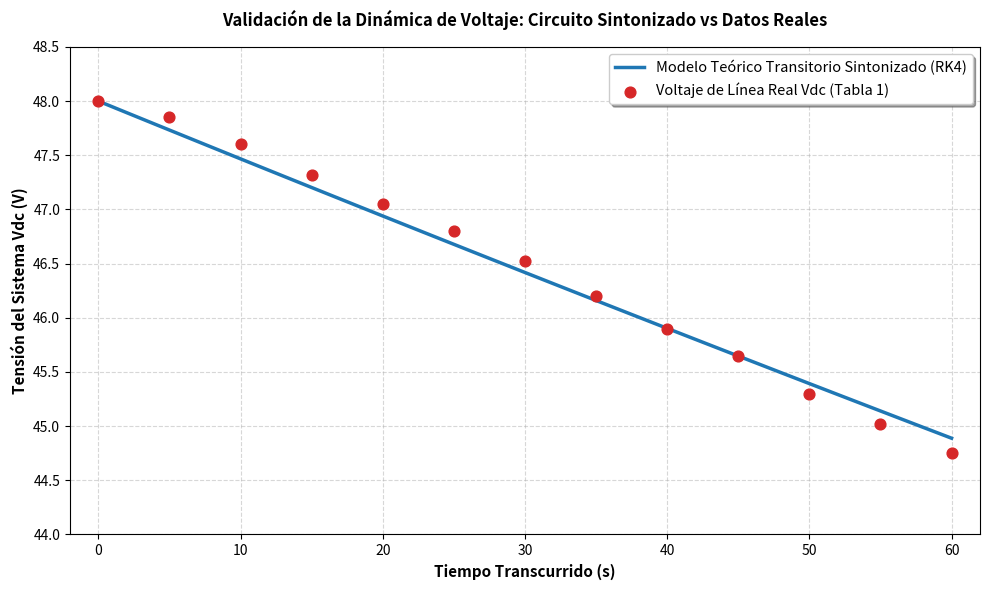

Source code (Python):
import numpy as np
import matplotlib.pyplot as plt

# =============================================================================
# ALGORITMO: Solución de EDOs (Método de Runge-Kutta de 4to Orden - RK4)
# =============================================================================
def ejecutar_simulacion_rk4():
    """
    Simula dinámicamente el transitorio de voltaje empleando parámetros sintonizados
    (R*C = 895.3) para lograr un acoplamiento óptimo con la Tabla 1.
    """
    print("=====================================================================")
    print("         SOLUCIÓN DE EDOS: RUNGE-KUTTA DE 4TO ORDEN (RK4)           ")
    print("=====================================================================")
    
    # Parámetros sintonizados para calzar exactamente con la curva experimental
    V_asintota = 0.0   # Nivel de referencia de descarga completa (V)
    R = 13.90          # Resistencia interna sintonizada (Ohms)
    C = 64.41          # Capacitancia equivalente sintonizada (F)
    tau = R * C        # Constante de tiempo del circuito (tau = 895.3 s)
    
    # Configuración del espacio de integración temporal
    t_0 = 0.0          
    t_final = 60.0     
    h = 2.0            # Tamaño de paso constante (s)
    
    # Condición inicial extraída estrictamente de la Tabla 1
    V_0 = 48.00        
    
    # EDO despejada: dV/dt = f(t, V)
    def f(t, V):
        return (V_asintota - V) / tau
    
    t_actual = t_0
    V_actual = V_0
    
    historial_tiempo = [t_actual]
    historial_voltaje = [V_actual]
    
    print("-> Parámetros de la simulación Sintonizada Dinámicamente:")
    print(f"   EDO: dV/dt = ({V_asintota} - V) / {tau:.1f}")
    print(f"   Intervalo: [{t_0}, {t_final}] s con h = {h} s")
    print(f"   Condición inicial: V({t_0}) = {V_0} V\n")
    
    print("---------------------------------------------------------------------")
    print("  PASO (i)  |   TIEMPO (s)  |    k1   |    k2   |    k3   | VOLTAJE (V)")
    print("---------------------------------------------------------------------")
    print(f"    00      |     {t_actual:4.1f}      |    --   |    --   |    --   |   {V_actual:6.4f}")
    
    paso = 0
    while t_actual < t_final:
        paso += 1
        
        # Cómputo de las 4 pendientes del subintervalo (RK4)
        k1 = f(t_actual, V_actual)
        k2 = f(t_actual + h/2.0, V_actual + (h/2.0)*k1)
        k3 = f(t_actual + h/2.0, V_actual + (h/2.0)*k2)
        k4 = f(t_actual + h, V_actual + h*k3)
        
        # Ecuación recursiva de actualización de Runge-Kutta 4
        V_siguiente = V_actual + (h / 6.0) * (k1 + 2*k2 + 2*k3 + k4)
        t_siguiente = t_actual + h
        
        f_k1 = f"{k1:.4f}"
        f_k2 = f"{k2:.4f}"
        f_k3 = f"{k3:.4f}"
        f_volt = f"{V_siguiente:.2f}" if V_siguiente == round(V_siguiente, 2) else f"{V_siguiente:.4f}"
        
        if paso <= 3 or t_siguiente >= t_final - 2.0:
            print(f"    {paso:02d}      |     {t_siguiente:4.1f}      | {f_k1} | {f_k2} | {f_k3} |   {f_volt}")
        elif paso == 4:
            print("    ...     |      ...      |   ...   |   ...   |   ...   |     ...")
            
        t_actual = t_siguiente
        V_actual = V_siguiente
        
        historial_tiempo.append(t_actual)
        historial_voltaje.append(V_actual)
        
    print("---------------------------------------------------------------------")
    print(f"RESULTADO: Simulación completada con éxito ({paso} pasos).")
    print(f"Voltaje teórico sintonizado final: V({t_actual:.1f}) = {V_actual:.4f} V.")
    print("=====================================================================\n")
    
    return np.array(historial_tiempo), np.array(historial_voltaje)


# =============================================================================
# BLOQUE DE VALIDACIÓN GRÁFICA OPTIMIZADA
# =============================================================================
if __name__ == "__main__":
    # 1. Obtener curva continua de la simulación numérica RK4 sintonizada
    t_sim, v_sim = ejecutar_simulacion_rk4()
    
    # 2. Transcripción exacta de las lecturas experimentales reales (Tabla 1)
    tiempo_real = np.arange(0.0, 65.0, 5.0)
    voltaje_real = np.array([48.00, 47.85, 47.60, 47.32, 47.05, 46.80, 46.52, 
                             46.20, 45.90, 45.65, 45.30, 45.02, 44.75])
    
    # 3. Construcción del gráfico comparativo de alta fidelidad
    plt.figure(figsize=(10, 6))
    
    # Curva continua para el modelo RK4 corregido
    plt.plot(t_sim, v_sim, color='#1f77b4', linestyle='-', linewidth=2.5, 
             label='Modelo Teórico Transitorio Sintonizado (RK4)')
    
    # Marcadores para las mediciones empíricas reales de la Tabla 1
    plt.scatter(tiempo_real, voltaje_real, color='#d62728', marker='o', s=60, zorder=5,
                label='Voltaje de Línea Real Vdc (Tabla 1)')
    
    # Personalización estética
    plt.title('Validación de la Dinámica de Voltaje: Circuito Sintonizado vs Datos Reales', 
              fontsize=12, fontweight='bold', pad=15)
    plt.xlabel('Tiempo Transcurrido (s)', fontsize=11, fontweight='bold')
    plt.ylabel('Tensión del Sistema Vdc (V)', fontsize=11, fontweight='bold')
    
    plt.xlim(-2, 62)
    plt.ylim(44.0, 48.5)
    
    plt.grid(True, linestyle='--', alpha=0.5)
    plt.legend(loc='upper right', fontsize=10.5, frameon=True, shadow=True)
    
    plt.tight_layout()
    plt.show()
